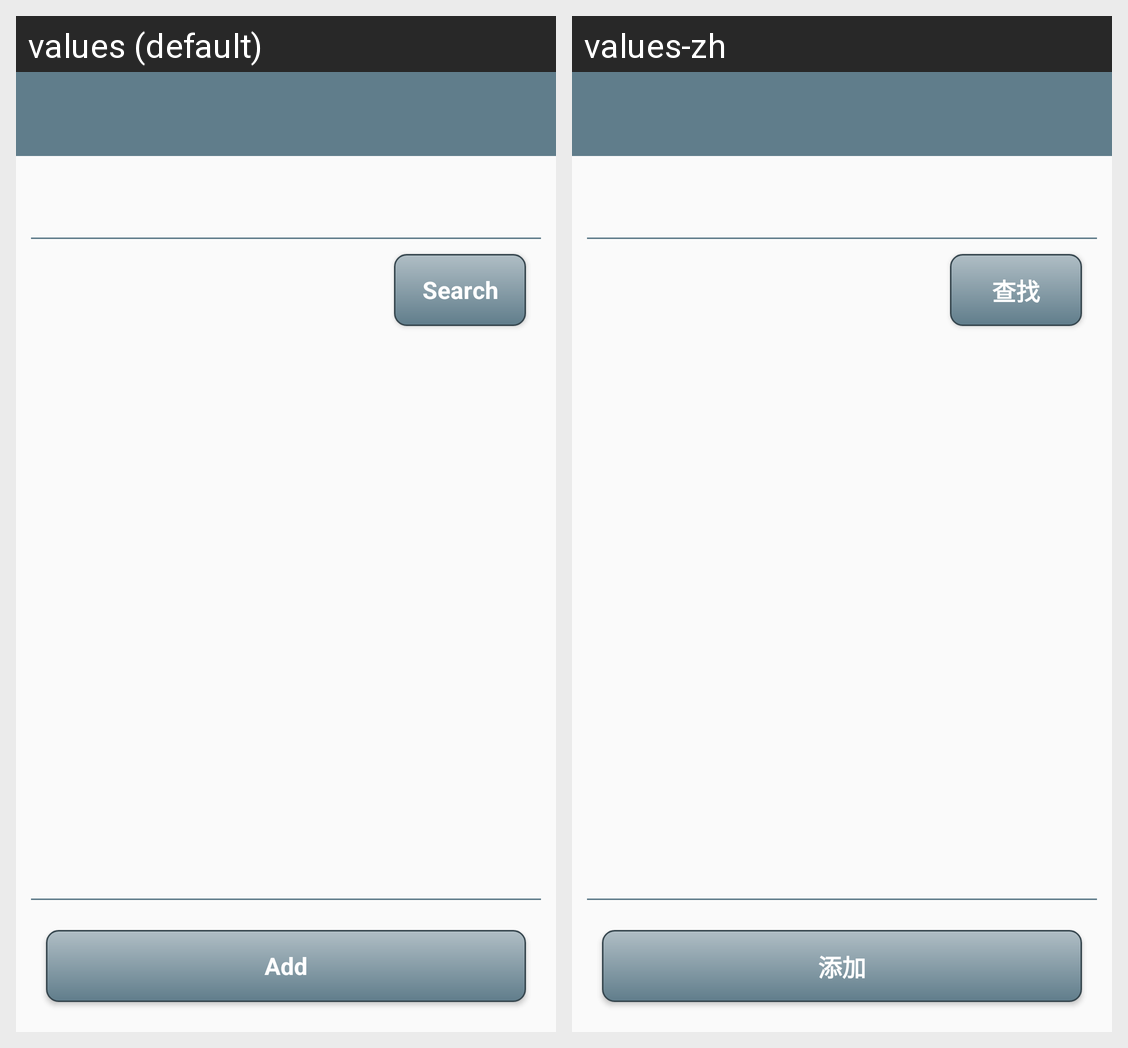

Locale-by-locale string values for the Android screen shown in this grid:
Android screen res/layout/activity_calendar_add.xml rendered under 2 locales, left to right: values (default), values-zh. Device: Nexus 5 (rendered at 1080×1920; each locale shown at half size, 540×960, under a caption strip naming it); theme AppTheme.NoActionBar.
Strings drawn on this screen, with the default value and each locale's value (text and hints the layout hard-codes, and strings that could not be matched under every locale, appear in the picture but are not listed):

search
  values: Search
  values-zh: 查找

add
  values: Add
  values-zh: 添加
